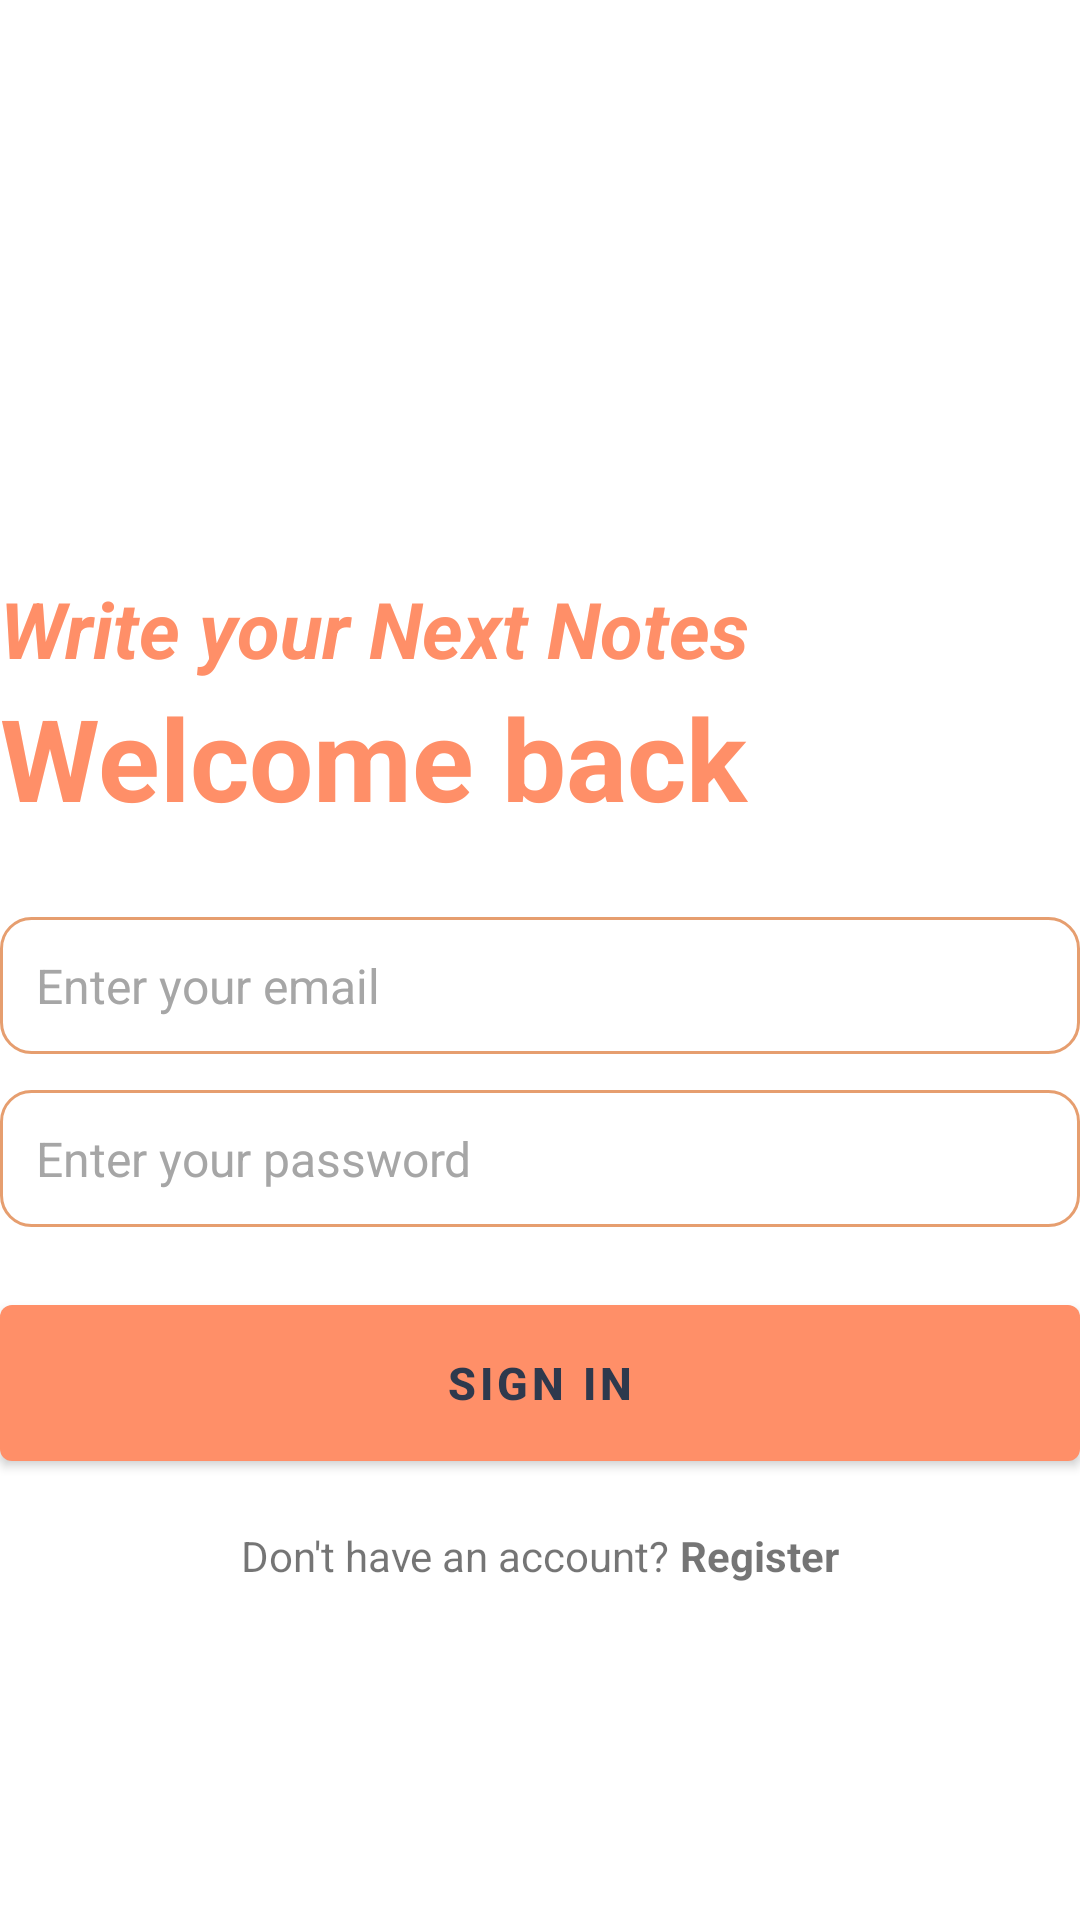

Write the Android layout XML for this screen, with the resource values it uses.
<!-- AndroidManifest.xml: application theme Theme.NextNotes -->
<!-- res/layout/activity_login.xml -->
<?xml version="1.0" encoding="utf-8"?>
<RelativeLayout xmlns:android="http://schemas.android.com/apk/res/android"
    xmlns:app="http://schemas.android.com/apk/res-auto"
    xmlns:tools="http://schemas.android.com/tools"
    android:layout_width="match_parent"
    android:layout_height="match_parent"
    android:layout_marginVertical="16dp"
    android:layout_marginHorizontal="32dp"
    tools:context=".LoginActivity">

    <ImageView
        android:layout_width="128dp"
        android:layout_height="128dp"
        android:layout_centerHorizontal="true"
        android:layout_marginVertical="32dp"
        android:id="@+id/login_icon"
        android:src="@drawable/avarta"
        />

    <LinearLayout
        android:layout_height="wrap_content"
        android:layout_width="match_parent"
        android:layout_below="@+id/login_icon"
        android:id="@+id/welcome_text"
        android:orientation="vertical">

        <TextView
            android:layout_width="match_parent"
            android:layout_height="wrap_content"
            android:text="Write your Next Notes"
            android:textStyle="bold|italic"
            android:textSize="26sp"
            android:textColor="@color/c_nn2"
            />

        <TextView
            android:layout_width="match_parent"
            android:layout_height="wrap_content"
            android:text="Welcome back"
            android:textStyle="bold"
            android:textSize="38sp"
            android:textColor="@color/c_nn2"
            />

    </LinearLayout>


    <LinearLayout
        android:layout_width="match_parent"
        android:layout_height="wrap_content"
        android:layout_below="@+id/welcome_text"
        android:id="@+id/form_layout"
        android:layout_marginVertical="16dp"
        android:orientation="vertical"
        >

        <EditText
            android:id="@+id/email_text"
            android:layout_width="match_parent"
            android:layout_height="wrap_content"
            android:layout_marginTop="12dp"
            android:background="@drawable/rounded_corner"
            android:hint="Enter your email"
            android:inputType="textEmailAddress"
            android:padding="12dp"
            android:textColorHint="#A6A6A6"
            android:textSize="16sp" />

        <EditText
            android:id="@+id/password_text"
            android:layout_width="match_parent"
            android:layout_height="wrap_content"
            android:layout_marginTop="12dp"
            android:background="@drawable/rounded_corner"
            android:hint="Enter your password"
            android:inputType="textPassword"
            android:padding="12dp"
            android:textColorHint="#A6A6A6"
            android:textSize="16sp" />


        <com.google.android.material.button.MaterialButton
            android:layout_width="match_parent"
            android:layout_height="64dp"
            android:id="@+id/login_btn"
            android:textColor="@color/c_nn4"
            android:textStyle="bold"
            android:text="SIGN IN"
            android:layout_marginTop="20dp"
            android:textSize="15sp"
            />

        <ProgressBar
            android:layout_width="24dp"
            android:layout_height="24dp"
            android:id="@+id/progress_bar"
            android:layout_gravity="center"
            android:layout_marginTop="12dp"
            android:visibility="gone"
            />

    </LinearLayout>

    <LinearLayout
        android:layout_width="match_parent"
        android:layout_height="wrap_content"
        android:layout_below="@+id/form_layout"
        android:orientation="horizontal"
        android:gravity="center"
        >

        <TextView
            android:layout_width="wrap_content"
            android:layout_height="wrap_content"
            android:text="Don't have an account?" />

        <TextView
            android:layout_width="wrap_content"
            android:layout_height="wrap_content"
            android:textStyle="bold"
            android:id="@+id/create_account_text_view_btn"
            android:text=" Register" />

    </LinearLayout>

</RelativeLayout>
<!-- resources referenced by this layout -->
<resources>
  <color name="c_nn2">#FF8F68</color>
  <color name="c_nn4">#2E394D</color>
  <!-- drawable rounded_corner (drawable) -->
  <?xml version="1.0" encoding="utf-8"?>
  <shape xmlns:android="http://schemas.android.com/apk/res/android"
      android:shape="rectangle">
      <corners android:radius="10dp"/>
      <stroke android:width="1dp" android:color="@color/c_nn3" />
  
  
  
  </shape>
  <style name="Theme.NextNotes" parent="Theme.MaterialComponents.DayNight.NoActionBar">
          
          <item name="colorPrimary">@color/c_nn2</item>
          <item name="colorPrimaryVariant">@color/c_nn2</item>
          <item name="colorOnPrimary">@color/c_nn1</item>
          
          <item name="colorSecondary">@color/c_nn2</item>
          <item name="colorSecondaryVariant">@color/c_nn1</item>
          <item name="colorOnSecondary">@color/c_nn2</item>
          
          <item name="android:statusBarColor">@color/c_nn2</item>
          
      </style>
  <color name="c_nn3">#E69E6F</color>
  <color name="c_nn1">#F56058</color>
</resources>
